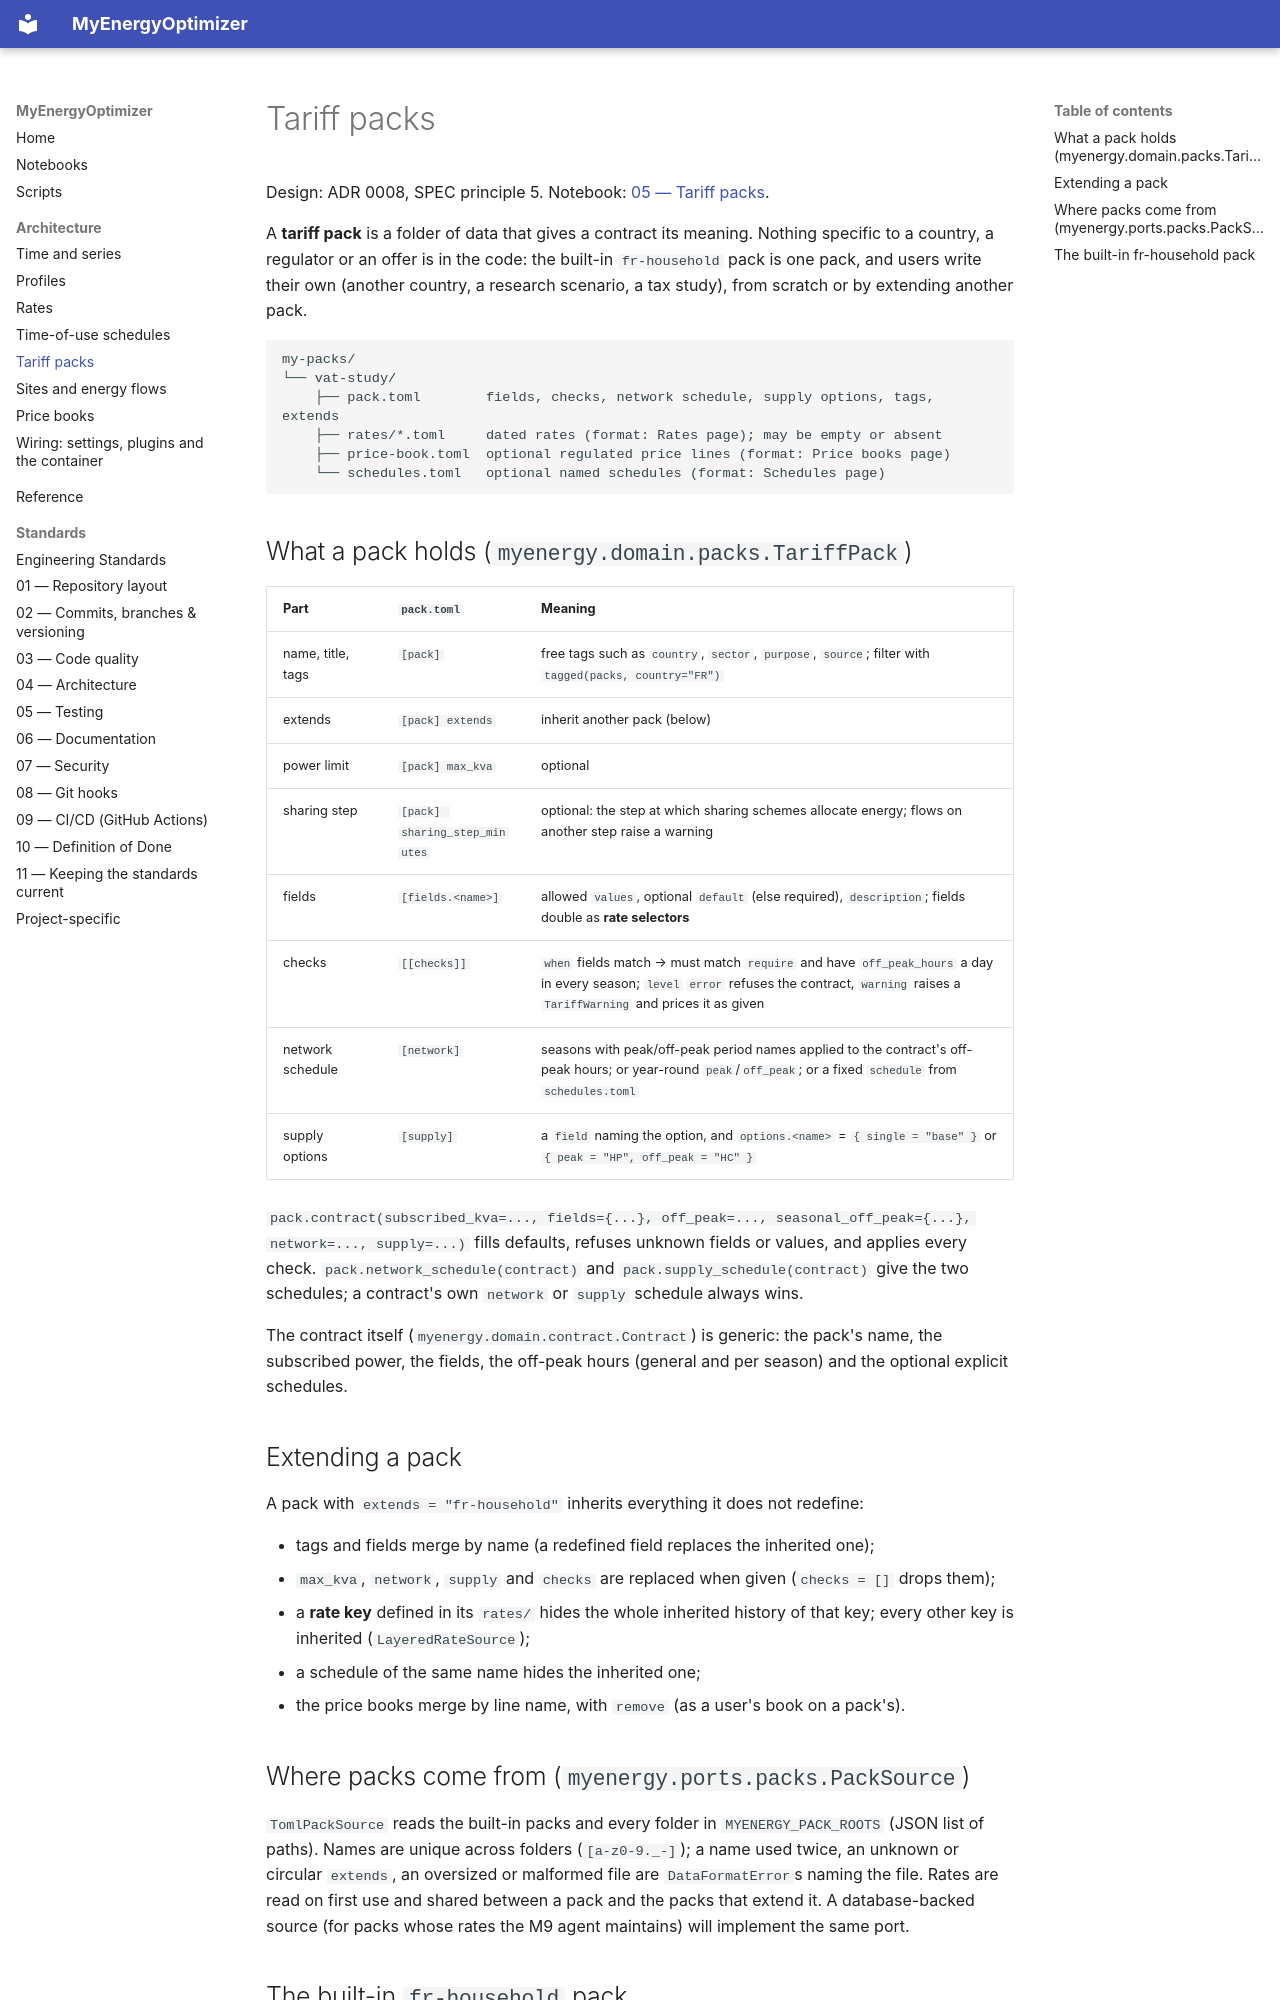

repository: wghami/MyEnergieOptimizer · page: architecture/packs/index.html · generator: mkdocs

# Tariff packs

Design: ADR 0008, SPEC principle 5. Notebook: [05 — Tariff packs](../notebooks/05-tariff-packs.ipynb).

A **tariff pack** is a folder of data that gives a contract its meaning. Nothing specific to a
country, a regulator or an offer is in the code: the built-in `fr-household` pack is one pack, and
users write their own (another country, a research scenario, a tax study), from scratch or by
extending another pack.

```text
my-packs/
└── vat-study/
    ├── pack.toml        fields, checks, network schedule, supply options, tags, extends
    ├── rates/*.toml     dated rates (format: Rates page); may be empty or absent
    ├── price-book.toml  optional regulated price lines (format: Price books page)
    └── schedules.toml   optional named schedules (format: Schedules page)
```

## What a pack holds (`myenergy.domain.packs.TariffPack`)

| Part | `pack.toml` | Meaning |
|---|---|---|
| name, title, tags | `[pack]` | free tags such as `country`, `sector`, `purpose`, `source`; filter with `tagged(packs, country="FR")` |
| extends | `[pack] extends` | inherit another pack (below) |
| power limit | `[pack] max_kva` | optional |
| sharing step | `[pack] sharing_step_minutes` | optional: the step at which sharing schemes allocate energy; flows on another step raise a warning |
| fields | `[fields.<name>]` | allowed `values`, optional `default` (else required), `description`; fields double as **rate selectors** |
| checks | `[[checks]]` | `when` fields match → must match `require` and have `off_peak_hours` a day in every season; `level` `error` refuses the contract, `warning` raises a `TariffWarning` and prices it as given |
| network schedule | `[network]` | seasons with peak/off-peak period names applied to the contract's off-peak hours; or year-round `peak`/`off_peak`; or a fixed `schedule` from `schedules.toml` |
| supply options | `[supply]` | a `field` naming the option, and `options.<name>` = `{ single = "base" }` or `{ peak = "HP", off_peak = "HC" }` |

`pack.contract(subscribed_kva=..., fields={...}, off_peak=..., seasonal_off_peak={...},
network=..., supply=...)` fills defaults, refuses unknown fields or values, and applies every
check. `pack.network_schedule(contract)` and `pack.supply_schedule(contract)` give the two
schedules; a contract's own `network` or `supply` schedule always wins.

The contract itself (`myenergy.domain.contract.Contract`) is generic: the pack's name, the
subscribed power, the fields, the off-peak hours (general and per season) and the optional
explicit schedules.

## Extending a pack

A pack with `extends = "fr-household"` inherits everything it does not redefine:

- tags and fields merge by name (a redefined field replaces the inherited one);
- `max_kva`, `network`, `supply` and `checks` are replaced when given (`checks = []` drops them);
- a **rate key** defined in its `rates/` hides the whole inherited history of that key;
  every other key is inherited (`LayeredRateSource`);
- a schedule of the same name hides the inherited one;
- the price books merge by line name, with `remove` (as a user's book on a pack's).

## Where packs come from (`myenergy.ports.packs.PackSource`)

`TomlPackSource` reads the built-in packs and every folder in `MYENERGY_PACK_ROOTS` (JSON list of
paths). Names are unique across folders (`[a-z0-9._-]`); a name used twice, an unknown or circular
`extends`, an oversized or malformed file are `DataFormatError`s naming the file. Rates are read
on first use and shared between a pack and the packs that extend it. A database-backed source (for
packs whose rates the M9 agent maintains) will implement the same port.
